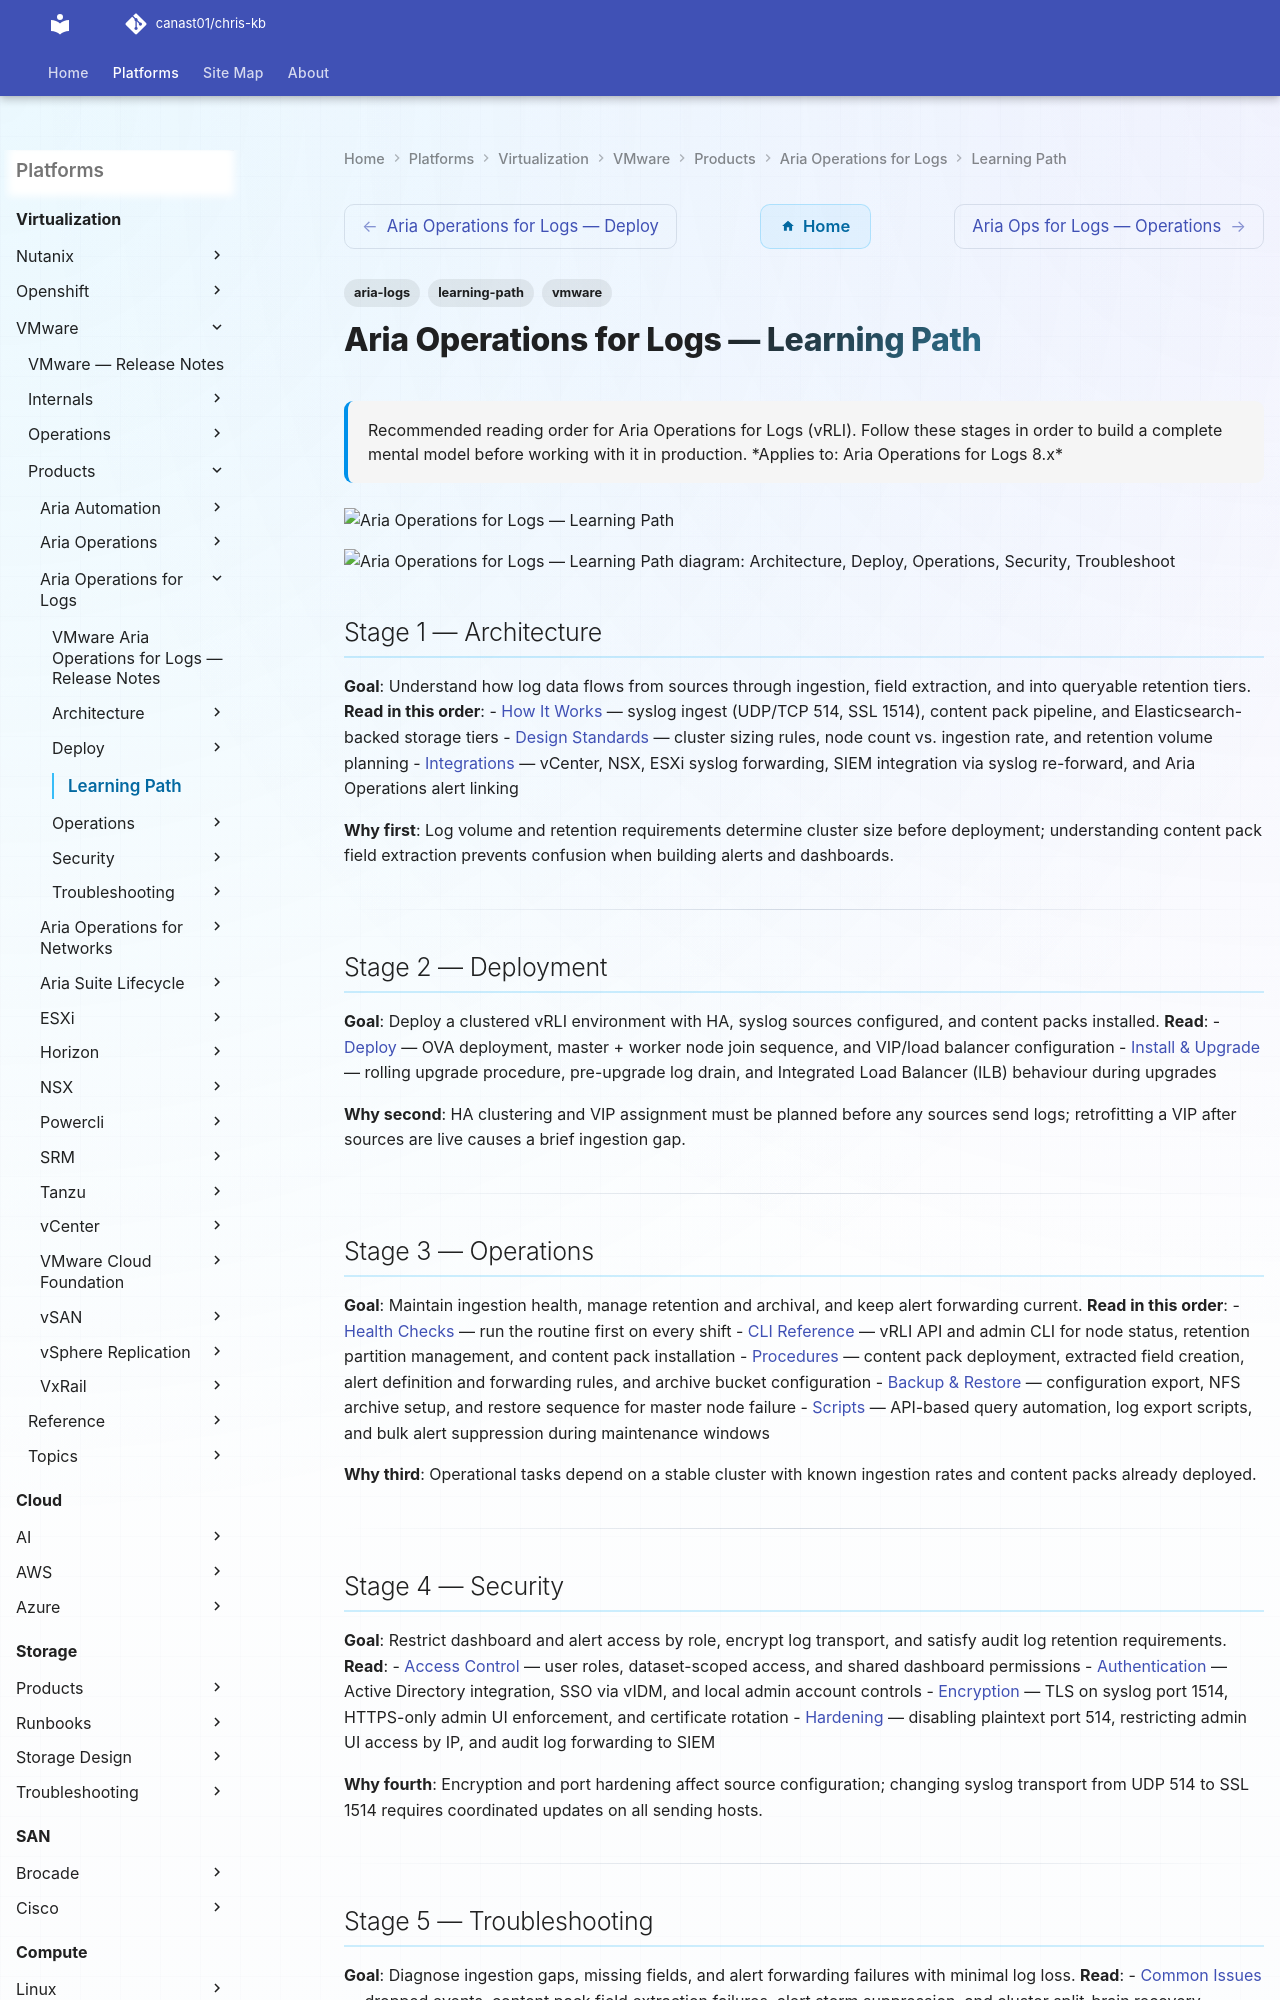

repository: canast01/chris-kb · page: virtualization/vmware/products/aria-operations-for-logs/learning-path/index.html · generator: mkdocs

---
tags:
  - aria-logs
  - learning-path
  - vmware
description: "Recommended reading order for Aria Operations for Logs (vRLI). Follow these stages in order to build a complete mental model before working with it in..."
---
# Aria Operations for Logs — Learning Path

<div class="kb-summary">
Recommended reading order for Aria Operations for Logs (vRLI). Follow these stages in order to build a complete mental model before working with it in production.

*Applies to: Aria Operations for Logs 8.x*
</div>
![Aria Operations for Logs — Learning Path](../../../../../assets/virtualization-vmware-aria-operations-for-logs-learning-path.svg)

```d2
direction: right

S1: "Architecture" {shape: rectangle}
S2: "Deploy" {shape: rectangle}
S3: "Operations" {shape: rectangle}
S4: "Security" {shape: rectangle}
S5: "Troubleshoot" {shape: rectangle}

S1 -> S2
S2 -> S3
S3 -> S4
S4 -> S5
```

## Stage 1 — Architecture
**Goal**: Understand how log data flows from sources through ingestion, field extraction, and into queryable retention tiers.
**Read in this order**:
- [How It Works](../architecture/how-it-works/) — syslog ingest (UDP/TCP 514, SSL 1514), content pack pipeline, and Elasticsearch-backed storage tiers
- [Design Standards](../architecture/design-standards/) — cluster sizing rules, node count vs. ingestion rate, and retention volume planning
- [Integrations](../architecture/integrations/) — vCenter, NSX, ESXi syslog forwarding, SIEM integration via syslog re-forward, and Aria Operations alert linking

**Why first**: Log volume and retention requirements determine cluster size before deployment; understanding content pack field extraction prevents confusion when building alerts and dashboards.

---
